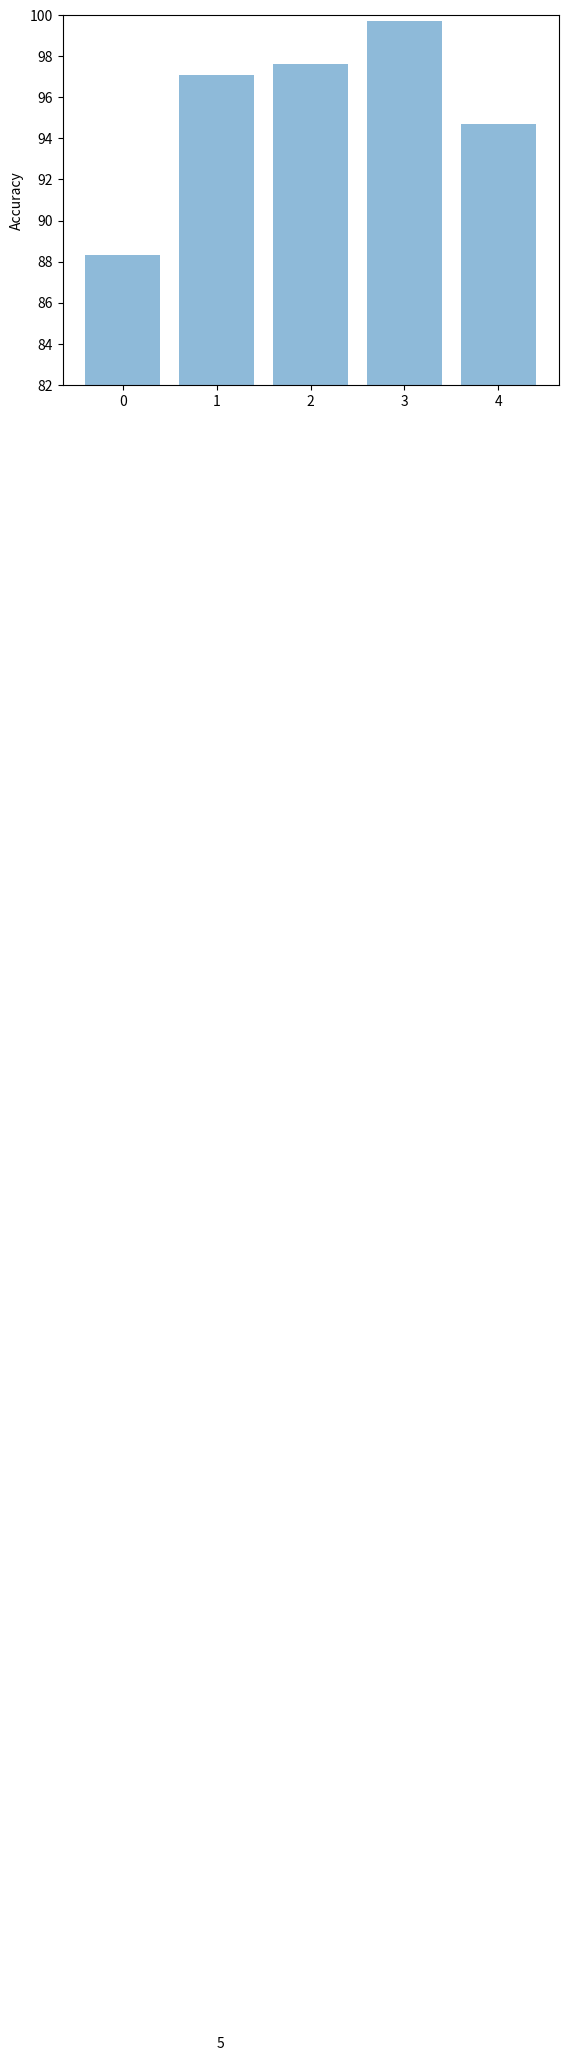

Reproduce this figure in Python.
import numpy as np 
import matplotlib.pyplot as plt 

objects = ('Logistic Regression', 'SGD', 'SVM', 'Random Forests', 'Keras Sequential')
y_pos = np.arange(len(objects))
performance = [88.3, 97.1, 97.6, 99.7, 94.7]

plt.bar(y_pos, performance, align='center', alpha=0.5)
plt.ylim(82,100)

plt.text(1,1,str(5))
#plt.xticks(y_pos, objects)
plt.ylabel('Accuracy')
plt.show()
